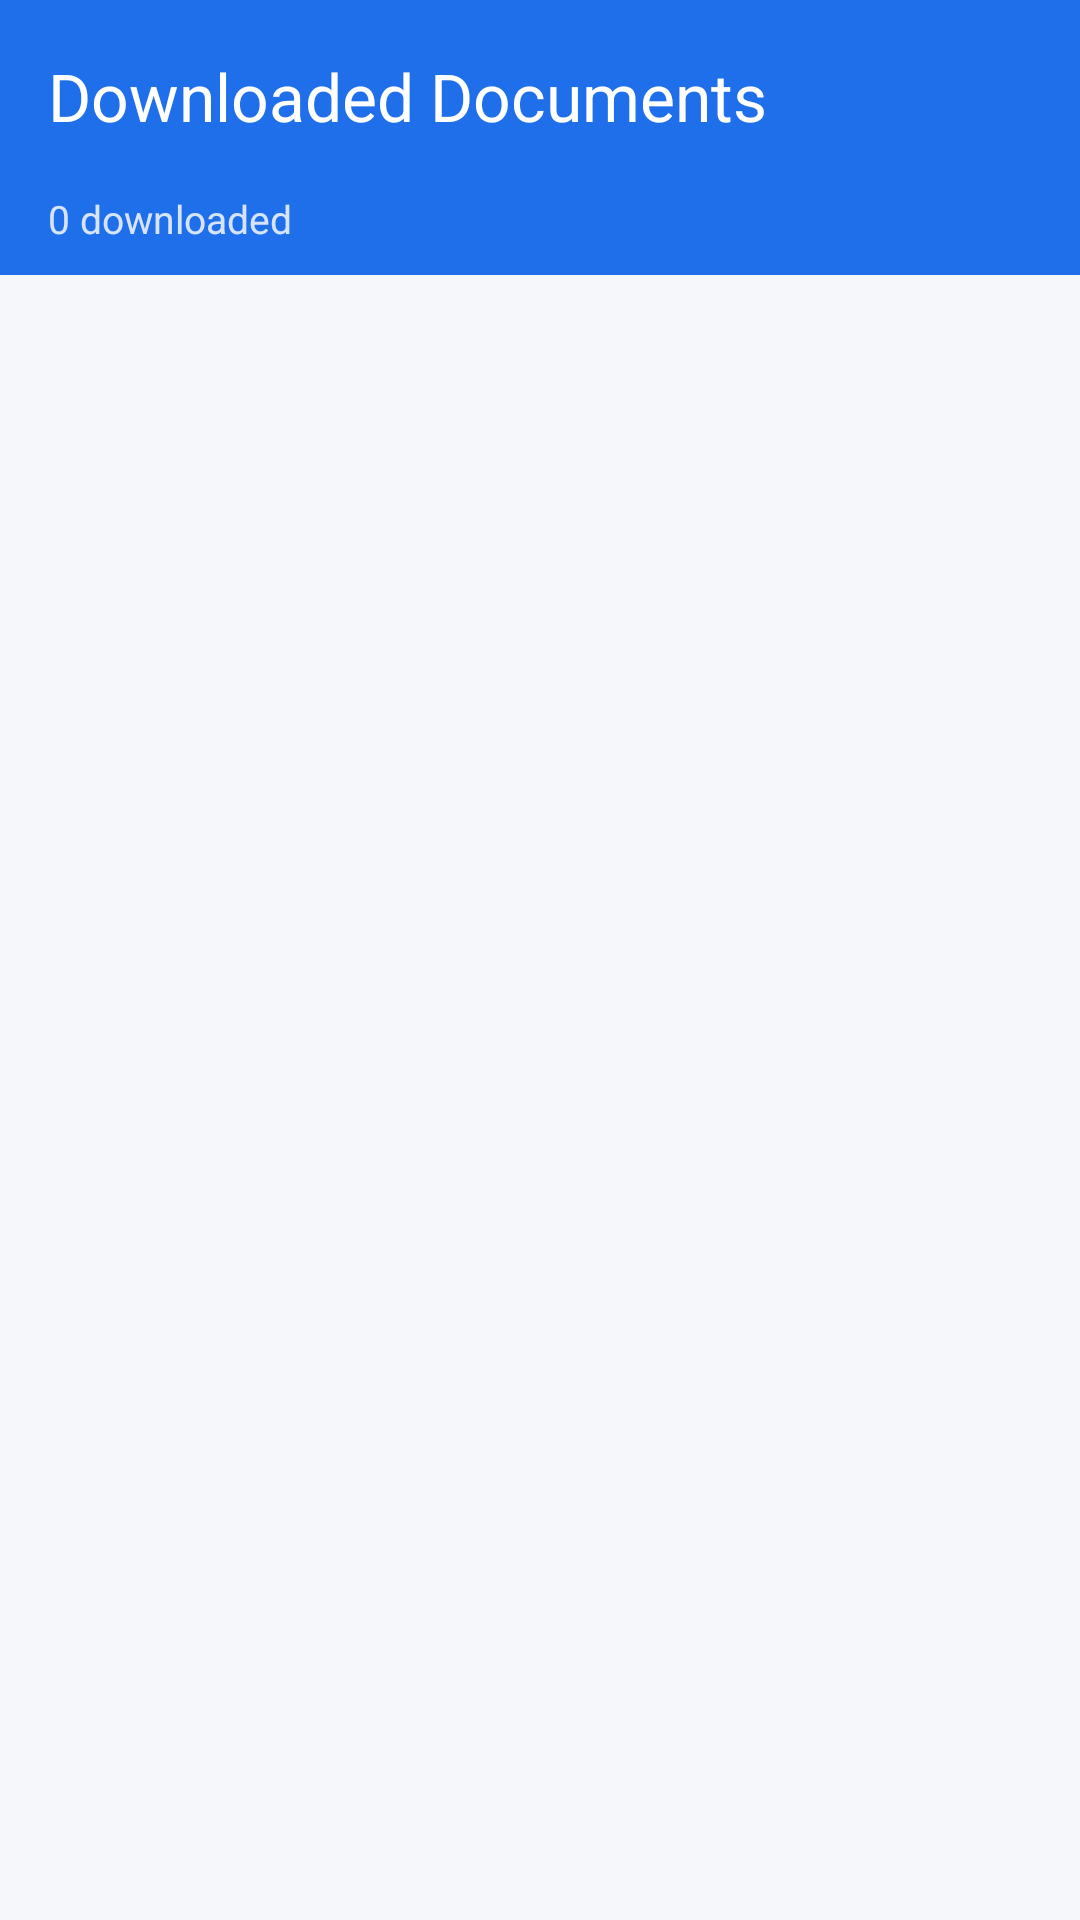

Here is an Android app screen rendered from its layout file. Give the layout XML and the strings, colors and styles it references.
<!-- AndroidManifest.xml: application theme AppTheme -->
<!-- res/layout/activity_downloads.xml -->
<?xml version="1.0" encoding="utf-8"?>
<androidx.coordinatorlayout.widget.CoordinatorLayout
    xmlns:android="http://schemas.android.com/apk/res/android"
    xmlns:app="http://schemas.android.com/apk/res-auto"
    android:layout_width="match_parent"
    android:layout_height="match_parent"
    android:background="@color/background">

    <com.google.android.material.appbar.AppBarLayout
        android:layout_width="match_parent"
        android:layout_height="wrap_content"
        android:fitsSystemWindows="true">

        <com.google.android.material.appbar.MaterialToolbar
            android:id="@+id/toolbar"
            android:layout_width="match_parent"
            android:layout_height="?attr/actionBarSize"
            android:background="@color/primary"
            app:title="Downloaded Documents"
            app:titleTextColor="@color/onPrimary"
            app:navigationIconTint="@color/onPrimary" />

        <TextView
            android:id="@+id/titleCount"
            android:layout_width="match_parent"
            android:layout_height="wrap_content"
            android:background="@color/primary"
            android:paddingStart="16dp"
            android:paddingEnd="16dp"
            android:paddingBottom="10dp"
            android:textColor="@color/onPrimaryMuted"
            android:textSize="13sp"
            android:text="0 downloaded" />
    </com.google.android.material.appbar.AppBarLayout>

    <FrameLayout
        android:layout_width="match_parent"
        android:layout_height="match_parent"
        app:layout_behavior="@string/appbar_scrolling_view_behavior">

        <androidx.recyclerview.widget.RecyclerView
            android:id="@+id/recycler"
            android:layout_width="match_parent"
            android:layout_height="match_parent"
            android:clipToPadding="false"
            android:paddingTop="6dp"
            android:paddingBottom="16dp" />

        <LinearLayout
            android:id="@+id/emptyView"
            android:layout_width="match_parent"
            android:layout_height="match_parent"
            android:orientation="vertical"
            android:gravity="center"
            android:padding="32dp"
            android:visibility="gone">

            <TextView
                android:layout_width="wrap_content"
                android:layout_height="wrap_content"
                android:text="📥"
                android:textSize="48sp" />

            <TextView
                android:layout_width="wrap_content"
                android:layout_height="wrap_content"
                android:layout_marginTop="16dp"
                android:text="No downloaded documents"
                android:textSize="18sp"
                android:textStyle="bold"
                android:textColor="@color/text" />

            <TextView
                android:layout_width="wrap_content"
                android:layout_height="wrap_content"
                android:layout_marginTop="6dp"
                android:text="Documents you download from tender details will appear here."
                android:textColor="@color/textMuted"
                android:gravity="center" />
        </LinearLayout>

    </FrameLayout>

</androidx.coordinatorlayout.widget.CoordinatorLayout>
<!-- resources referenced by this layout -->
<resources>
  <color name="background">#F5F7FA</color>
  <color name="onPrimary">#FFFFFF</color>
  <color name="onPrimaryMuted">#D6E4FF</color>
  <color name="primary">#1F6FEB</color>
  <color name="text">#0F1520</color>
  <color name="textMuted">#37414F</color>
  <style name="AppTheme" parent="Theme.Material3.DayNight.NoActionBar">
          <item name="colorPrimary">@color/primary</item>
          <item name="colorPrimaryDark">@color/primaryDark</item>
          <item name="colorOnPrimary">@color/onPrimary</item>
          <item name="colorSecondary">@color/primary</item>
          <item name="android:colorBackground">@color/background</item>
          <item name="colorSurface">@color/surface</item>
          <item name="android:statusBarColor">@color/primaryDark</item>
      </style>
  <color name="primaryDark">#134FB0</color>
  <color name="surface">#FFFFFF</color>
</resources>
